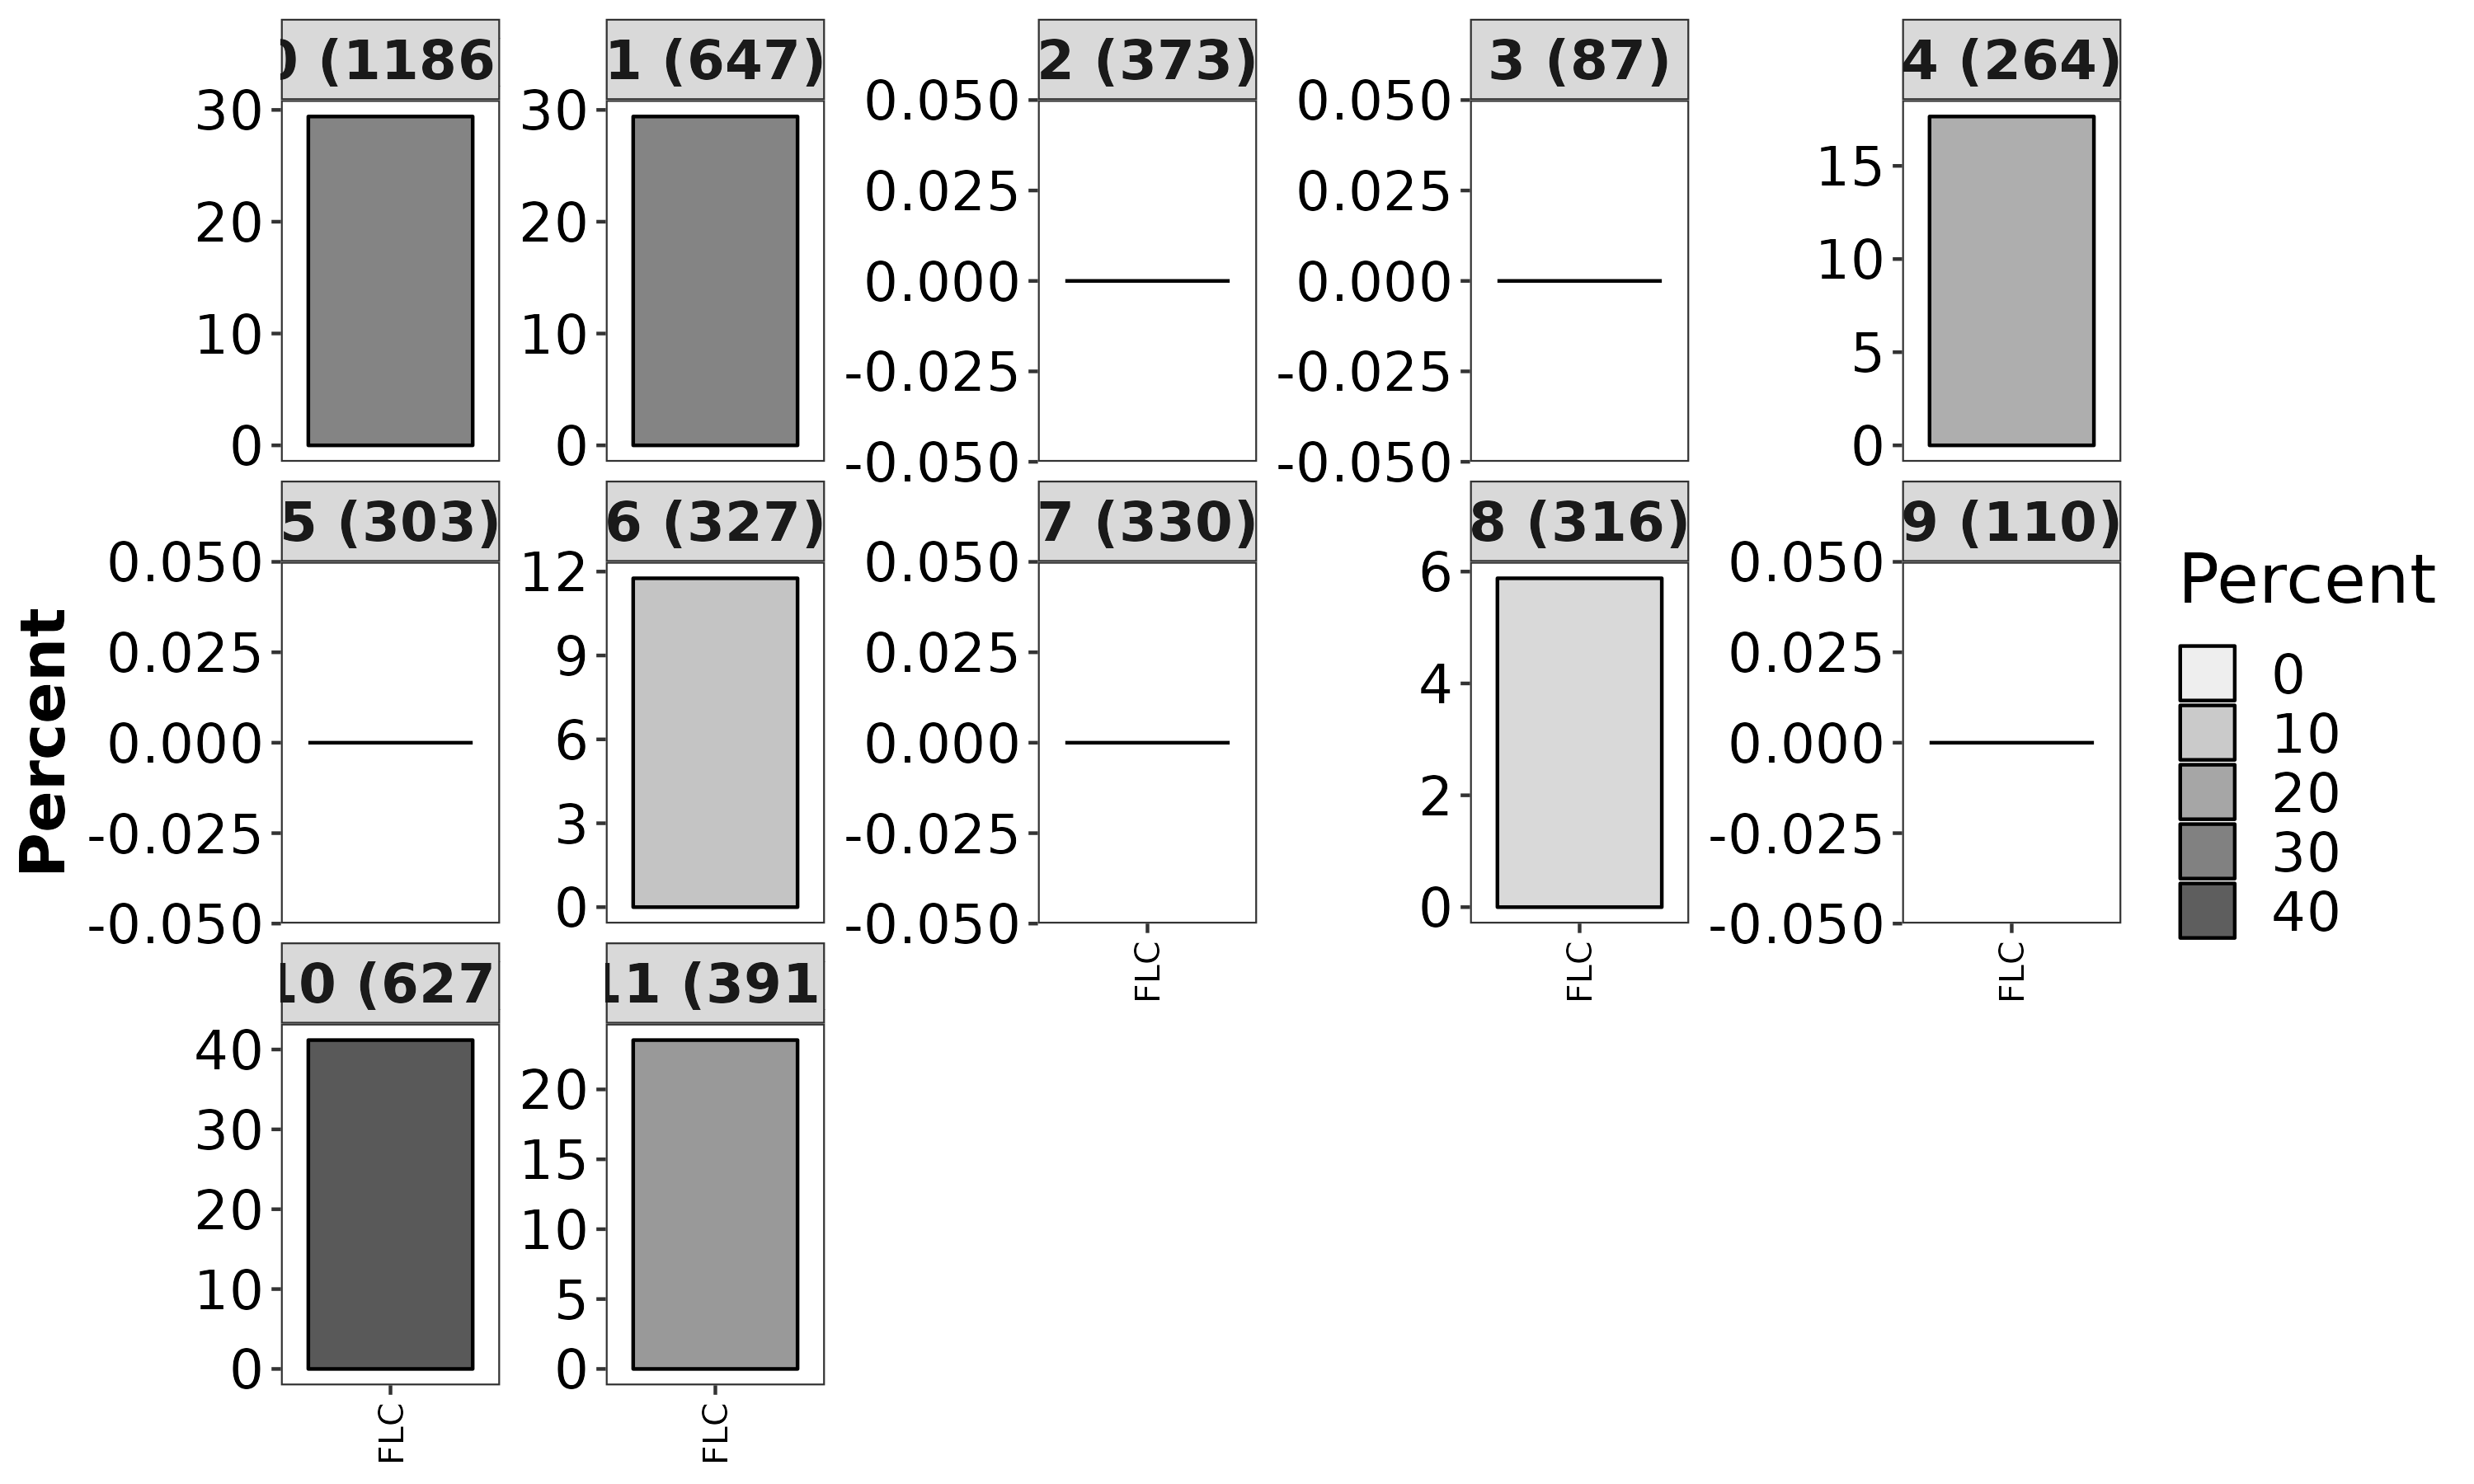

Source data for this figure (header and first rows):
Cell_Type, Cluster, Percent, Overlap_genes, number_of_cluster_markers
FLC, 0, 29.41, TMEM163|VCAN|TESC|SLC16A14|RPS6KA2, 1186
FLC, 1, 29.41, CA12|PDE10A|TESC|TMEM163|RPS6KA2, 647
FLC, 2, 0, , 373
FLC, 3, 0, , 87
FLC, 4, 17.65, PDE10A|OAT|SLC16A14, 264
FLC, 5, 0, , 303
FLC, 6, 11.76, FURIN|OAT, 327
FLC, 7, 0, , 330
FLC, 8, 5.88, PDE4B, 316
FLC, 9, 0, , 110
FLC, 10, 41.18, NOVA1|SLC16A14|VCAN|PDE10A|TMEM163|OAT|F…, 627
FLC, 11, 23.53, PDE10A|SLC16A14|EGFLAM|RPS6KA2, 391
